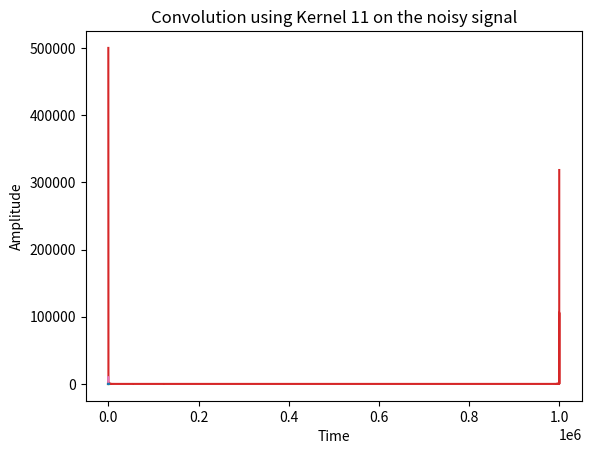

Write Python code to recreate this figure.
# -*- coding: utf-8 -*-
"""HW2_Perception and intelligence

Automatically generated by Colaboratory.

Original file is located at
    https://colab.research.google.com/<link-removed>
"""

# Commented out IPython magic to ensure Python compatibility.
import numpy as np
import matplotlib.pyplot as plt
from scipy.fft import fft 
# %matplotlib inline

"Problem 1"

sampling_frequency = 1000;
t_initial = 0;
t_final = 0.1;
time = np.linspace(t_initial,t_final,sampling_frequency);
print(time)

signal = 2 + (3*(np.cos(500*np.pi*time))) + (2*(np.cos(1000*np.pi*time))) + (3*(np.sin(2000*np.pi*time)))
print(signal)

"Visualizing signal in time-domain"

plt.plot(time, signal)
plt.title("Signal visualization in time-domain")
plt.xlabel("Time (s)")
plt.ylabel("Amplitude")
plt.show()

"Visualizing its Fast fourier transoform in frequency-domain"

#Fourier transform using fft function in scipy library.
frequency = np.abs(fft(signal)) 

plt.plot(frequency)
plt.title("Signal visualization in frequency-domain")
plt.xlabel("Frequency (HZ)")
plt.ylabel("Amplitude")
plt.show()

"Problem 2"

sample_frequency = 1*10**6;
start_time = 0;
end_time = 1;
time_data = np.linspace(start_time,end_time,sample_frequency);
limit = (len(time_data)/2);
discrete_signal = [];

count = 0;
while(count < limit):
    discrete_signal.append(0);
    count += 1;

count = 0;
while(count < limit):
    discrete_signal.append(1);
    count += 1;

print(len(time_data))
print(len(discrete_signal))

"Visualizing the discrete signal in time-domain"

plt.plot(time_data, discrete_signal)
plt.title("Discrete signal visualization in time-domain")
plt.xlabel("Time (ms)")
plt.ylabel("Amplitude")
plt.show()

"Visualizing the discrete signal in frequency-domain"

#Fourier transform using fft function in scipy library.
freq = np.abs(fft(discrete_signal))

plt.plot(freq)
plt.title("Discrete signal visualization in frequency-domain")
plt.xlabel("Frequency (HZ)")
plt.ylabel("Amplitude")
plt.show()

# Problem 3 
# Visualization of clean and noisy signal

mean = 0;
variance = 1;
std_deviation = np.sqrt(variance);

time = np.arange(500);
clean_signal = []
for i in np.arange(len(time)):
  clean_signal.append(20)
print(len(clean_signal))  

noise = np.random.normal(mean, std_deviation, len(clean_signal))
noisy_signal = clean_signal + noise
print(len(noisy_signal))

plt.plot(time,noisy_signal,time,clean_signal)
plt.title("Visualization of Clean signal and Noisy signal in time-domain ")
plt.xlabel("Time (s)")
plt.ylabel("Amplitude")
plt.show()

#Fourier transform using fft function in scipy library.
noisy_freq = np.abs(fft(noisy_signal))

plt.plot(noisy_freq)
plt.title("visualization of noisy signal in frequency-domain")
plt.xlabel("Frequency (HZ)")
plt.ylabel("Amplitude")
plt.show()

" Convolution using Kernel size of 3 and 11"

# Creating a function to perform convolution
def convolution(signal, kernel):
  signal_size = np.size(signal);
  kernel_size = np.size(kernel);
  conv_output = np.zeros(signal_size + kernel_size - 1)
  for i in np.arange(signal_size):
    for j in np.arange(kernel_size):
      conv_output[i+j] += signal[i]*kernel[j];
  return conv_output;

# Defining kernel values
kernel_3 = [0.27901,0.44198,0.27901];
kernel_11 = [0.000003,0.000229,0.005977,0.060598,0.24173,0.382925,0.24173,0.060598,0.005977,0.000229,0.000003];

# Convolution using Kernel 3 on the noisy signal
conv_kernel3 = convolution(noisy_signal, kernel_3)
plt.plot(time,conv_kernel3[1:501],time,clean_signal)
plt.title('Convolution using Kernel 3 on the noisy signal')
plt.ylabel('Amplitude')
plt.xlabel('Time')
plt.show()

# Convolution using Kernel 11 on the noisy signal
conv_kernel11 = convolution(noisy_signal, kernel_11)
plt.plot(time,conv_kernel11[5:505],time,clean_signal)
plt.title('Convolution using Kernel 11 on the noisy signal')
plt.ylabel('Amplitude')
plt.xlabel('Time')
plt.show()